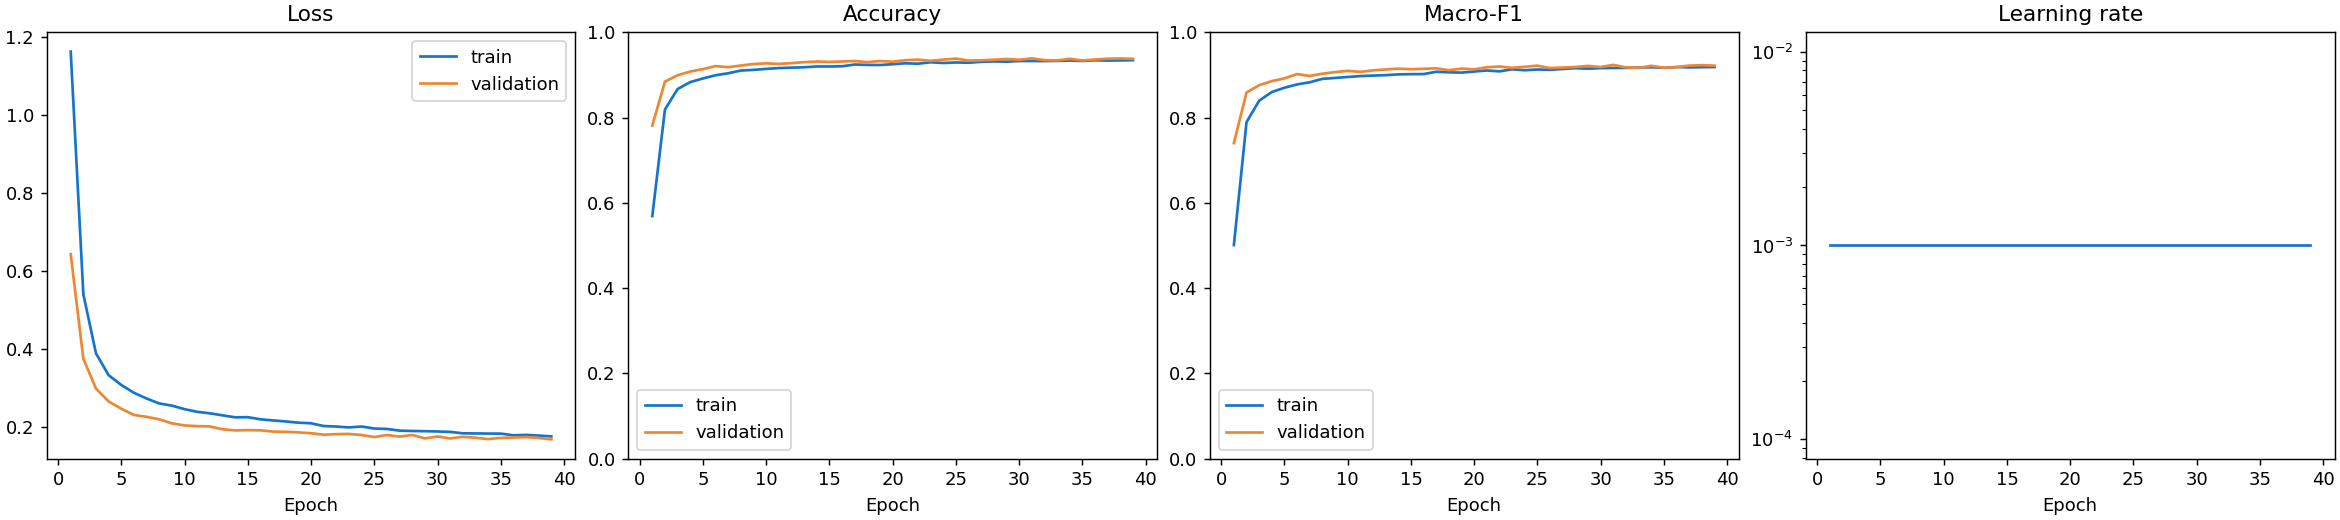

The data file committed next to this chart (first rows):
step, epoch, learning_rate, backbone_learning_rate, phase, train_loss, validation_loss, train_accuracy, validation_accuracy, train_macro_f1, validation_macro_f1, smoke_test
1, 1, 0.001, 0.001, train, 1.161, 0.642, 0.569, 0.781, 0.501, 0.7401, False
2, 2, 0.001, 0.001, train, 0.5393, 0.3743, 0.8188, 0.8843, 0.7893, 0.8588, False
3, 3, 0.001, 0.001, train, 0.3877, 0.2975, 0.8668, 0.8992, 0.8395, 0.8759, False
4, 4, 0.001, 0.001, train, 0.3319, 0.2646, 0.8831, 0.9079, 0.8598, 0.8855, False
5, 5, 0.001, 0.001, train, 0.3069, 0.2458, 0.8916, 0.9136, 0.8699, 0.8919, False
6, 6, 0.001, 0.001, train, 0.2868, 0.23, 0.8992, 0.9206, 0.8777, 0.9019, False
7, 7, 0.001, 0.001, train, 0.2722, 0.2252, 0.9038, 0.9182, 0.8827, 0.8975, False
8, 8, 0.001, 0.001, train, 0.2595, 0.2187, 0.9102, 0.922, 0.8907, 0.9028, False
9, 9, 0.001, 0.001, train, 0.2539, 0.2086, 0.9118, 0.9255, 0.8929, 0.9066, False
10, 10, 0.001, 0.001, train, 0.2449, 0.2031, 0.9141, 0.9271, 0.8951, 0.9095, False
11, 11, 0.001, 0.001, train, 0.2381, 0.2013, 0.916, 0.9257, 0.8972, 0.9071, False
12, 12, 0.001, 0.001, train, 0.2342, 0.2006, 0.9169, 0.9276, 0.8984, 0.9106, False
13, 13, 0.001, 0.001, train, 0.2291, 0.1932, 0.9179, 0.9298, 0.8994, 0.9127, False
14, 14, 0.001, 0.001, train, 0.2239, 0.1904, 0.9198, 0.9314, 0.9012, 0.9147, False
15, 15, 0.001, 0.001, train, 0.2243, 0.1912, 0.9197, 0.9304, 0.9018, 0.9134, False
16, 16, 0.001, 0.001, train, 0.2189, 0.1906, 0.9202, 0.9314, 0.9019, 0.9142, False
17, 17, 0.001, 0.001, train, 0.216, 0.1874, 0.9243, 0.9325, 0.9073, 0.9155, False
18, 18, 0.001, 0.001, train, 0.2133, 0.1868, 0.9234, 0.9298, 0.906, 0.911, False
19, 19, 0.001, 0.001, train, 0.2102, 0.1854, 0.9232, 0.9325, 0.9053, 0.9148, False
20, 20, 0.001, 0.001, train, 0.2087, 0.1831, 0.925, 0.9309, 0.908, 0.9131, False
21, 21, 0.001, 0.001, train, 0.2017, 0.1795, 0.9272, 0.9344, 0.9103, 0.9178, False
22, 22, 0.001, 0.001, train, 0.2003, 0.1808, 0.9263, 0.9358, 0.9083, 0.9198, False
23, 23, 0.001, 0.001, train, 0.1981, 0.1814, 0.9296, 0.9331, 0.9132, 0.9165, False
24, 24, 0.001, 0.001, train, 0.2004, 0.1786, 0.9279, 0.9358, 0.9109, 0.919, False
25, 25, 0.001, 0.001, train, 0.1952, 0.1733, 0.9291, 0.9382, 0.9127, 0.9216, False
26, 26, 0.001, 0.001, train, 0.1941, 0.1786, 0.9285, 0.9336, 0.9118, 0.916, False
27, 27, 0.001, 0.001, train, 0.1899, 0.1744, 0.9307, 0.9341, 0.9139, 0.9173, False
28, 28, 0.001, 0.001, train, 0.189, 0.1787, 0.9316, 0.9355, 0.9157, 0.9185, False
29, 29, 0.001, 0.001, train, 0.1884, 0.17, 0.931, 0.9371, 0.9147, 0.9211, False
30, 30, 0.001, 0.001, train, 0.1877, 0.1747, 0.9326, 0.9355, 0.9158, 0.9184, False
31, 31, 0.001, 0.001, train, 0.1866, 0.1699, 0.9326, 0.9388, 0.9163, 0.9235, False
32, 32, 0.001, 0.001, train, 0.1829, 0.174, 0.9324, 0.9347, 0.9163, 0.9175, False
33, 33, 0.001, 0.001, train, 0.1826, 0.1716, 0.9329, 0.9339, 0.9172, 0.9164, False
34, 34, 0.001, 0.001, train, 0.1823, 0.1682, 0.9337, 0.9377, 0.9179, 0.9213, False
35, 35, 0.001, 0.001, train, 0.1822, 0.1712, 0.9327, 0.9339, 0.9165, 0.9167, False
36, 36, 0.001, 0.001, train, 0.1779, 0.1721, 0.9341, 0.936, 0.9183, 0.9184, False
37, 37, 0.001, 0.001, train, 0.1789, 0.1733, 0.9336, 0.9379, 0.9175, 0.9218, False
38, 38, 0.001, 0.001, train, 0.1772, 0.171, 0.934, 0.9385, 0.9181, 0.9228, False
39, 39, 0.001, 0.001, train, 0.1751, 0.1675, 0.9344, 0.9377, 0.9184, 0.9217, False
